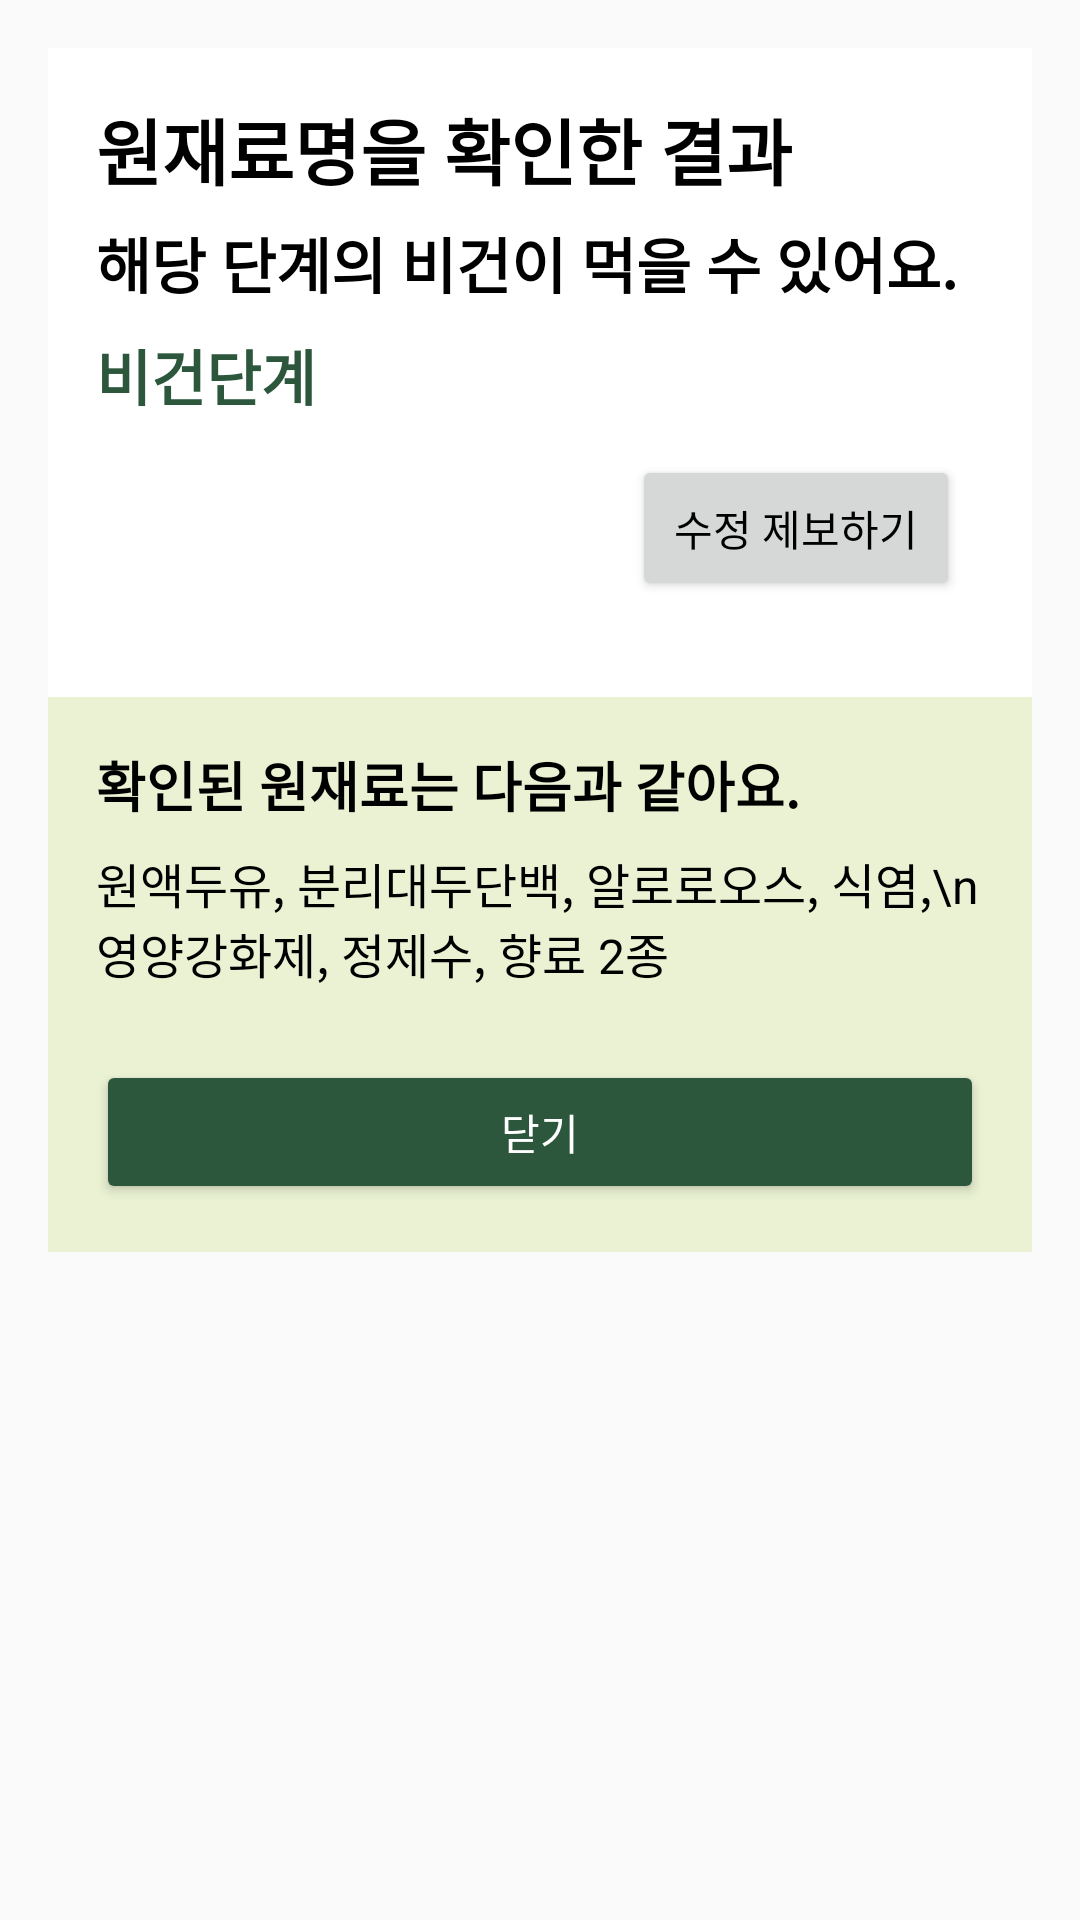

The Android layout XML behind this screen, and the referenced resources:
<!-- AndroidManifest.xml: application theme Theme.VeganLens -->
<!-- res/layout/fragment_food_ingredient_result.xml -->
<LinearLayout
    xmlns:android="http://schemas.android.com/apk/res/android"
    xmlns:tools="http://schemas.android.com/tools"
    android:layout_width="match_parent"
    android:layout_height="wrap_content"
    android:orientation="vertical"
    android:background="@android:color/transparent"
    android:padding="16dp">

    <ScrollView
        android:layout_width="match_parent"
        android:layout_height="match_parent"
        android:padding="0dp">

        <LinearLayout
            android:layout_width="match_parent"
            android:layout_height="wrap_content"
            android:orientation="vertical">

            
            <LinearLayout
                android:layout_width="match_parent"
                android:layout_height="wrap_content"
                android:orientation="vertical"
                android:background="@color/white"
                android:padding="16dp">

                

                <TextView
                    android:id="@+id/tvResultTitle"
                    android:layout_width="wrap_content"
                    android:layout_height="wrap_content"
                    android:text="원재료명을 확인한 결과"
                    android:textSize="24sp"
                    android:textStyle="bold"
                    android:textColor="@color/black"
                    android:layout_marginBottom="6dp"/>

                <TextView
                    android:id="@+id/tvDesc"
                    android:layout_width="match_parent"
                    android:layout_height="wrap_content"
                    android:layout_marginBottom="8dp"
                    android:text="해당 단계의 비건이 먹을 수 있어요."
                    android:textColor="@color/black"
                    android:textSize="20sp"
                    android:textStyle="bold" />

                <TextView
                    android:id="@+id/tvVeganLevel"
                    android:layout_width="wrap_content"
                    android:layout_height="wrap_content"
                    android:text="비건단계"
                    android:textSize="20sp"
                    android:textStyle="bold"
                    android:textColor="@color/vegandarkgreen"
                    android:layout_marginBottom="8dp"/>

                
                <Button
                    android:id="@+id/btnReportIssue"
                    android:layout_width="wrap_content"
                    android:layout_height="wrap_content"
                    android:text="수정 제보하기"
                    android:textSize="14sp"
                    android:textColor="@color/black"
                    android:layout_gravity="end"
                    android:layout_marginBottom="16dp"
                    android:padding="14dp"
                    android:layout_marginEnd="8dp"
                    android:layout_marginTop="4dp"/>
            </LinearLayout>

            
            <LinearLayout
                android:layout_width="match_parent"
                android:layout_height="wrap_content"
                android:orientation="vertical"
                android:background="@color/veganlightgreen"
                android:padding="16dp">

                
                <TextView
                    android:id="@+id/tvIngredientsTitle"
                    android:layout_width="wrap_content"
                    android:layout_height="wrap_content"
                    android:text="확인된 원재료는 다음과 같아요."
                    android:textSize="18sp"
                    android:textStyle="bold"
                    android:textColor="@color/black"
                    android:layout_marginBottom="8dp"/>

                <TextView
                    android:id="@+id/tvIngredients"
                    android:layout_width="wrap_content"
                    android:layout_height="wrap_content"
                    android:text="원액두유, 분리대두단백, 알로로오스, 식염,\n영양강화제, 정제수, 향료 2종"
                    android:textSize="16sp"
                    android:textColor="@color/black"
                    android:layout_marginBottom="16dp"/>

                

                
                <Button
                    android:id="@+id/btnClose"
                    android:layout_width="match_parent"
                    android:layout_height="wrap_content"
                    android:text="닫기"
                    android:backgroundTint="@color/vegandarkgreen"
                    android:textColor="@android:color/white"
                    android:layout_marginTop="8dp"/>
            </LinearLayout>
        </LinearLayout>
    </ScrollView>
</LinearLayout>
<!-- resources referenced by this layout -->
<resources>
  <color name="black">#FF000000</color>
  <color name="vegandarkgreen">#2C573C</color> //진한 초록
  <color name="veganlightgreen">#eaf2d3</color> //연한 초록
  <color name="white">#FFFFFFFF</color>
  <style name="Theme.VeganLens" parent="Theme.AppCompat.Light.NoActionBar">
          
          <item name="colorPrimary">@color/purple_500</item>
          <item name="colorPrimaryDark">@color/purple_700</item>
          <item name="colorAccent">@color/teal_200</item>
          
      </style>
  <color name="purple_500">#FF6200EE</color>
  <color name="purple_700">#FF3700B3</color>
  <color name="teal_200">#FF03DAC5</color>
</resources>
